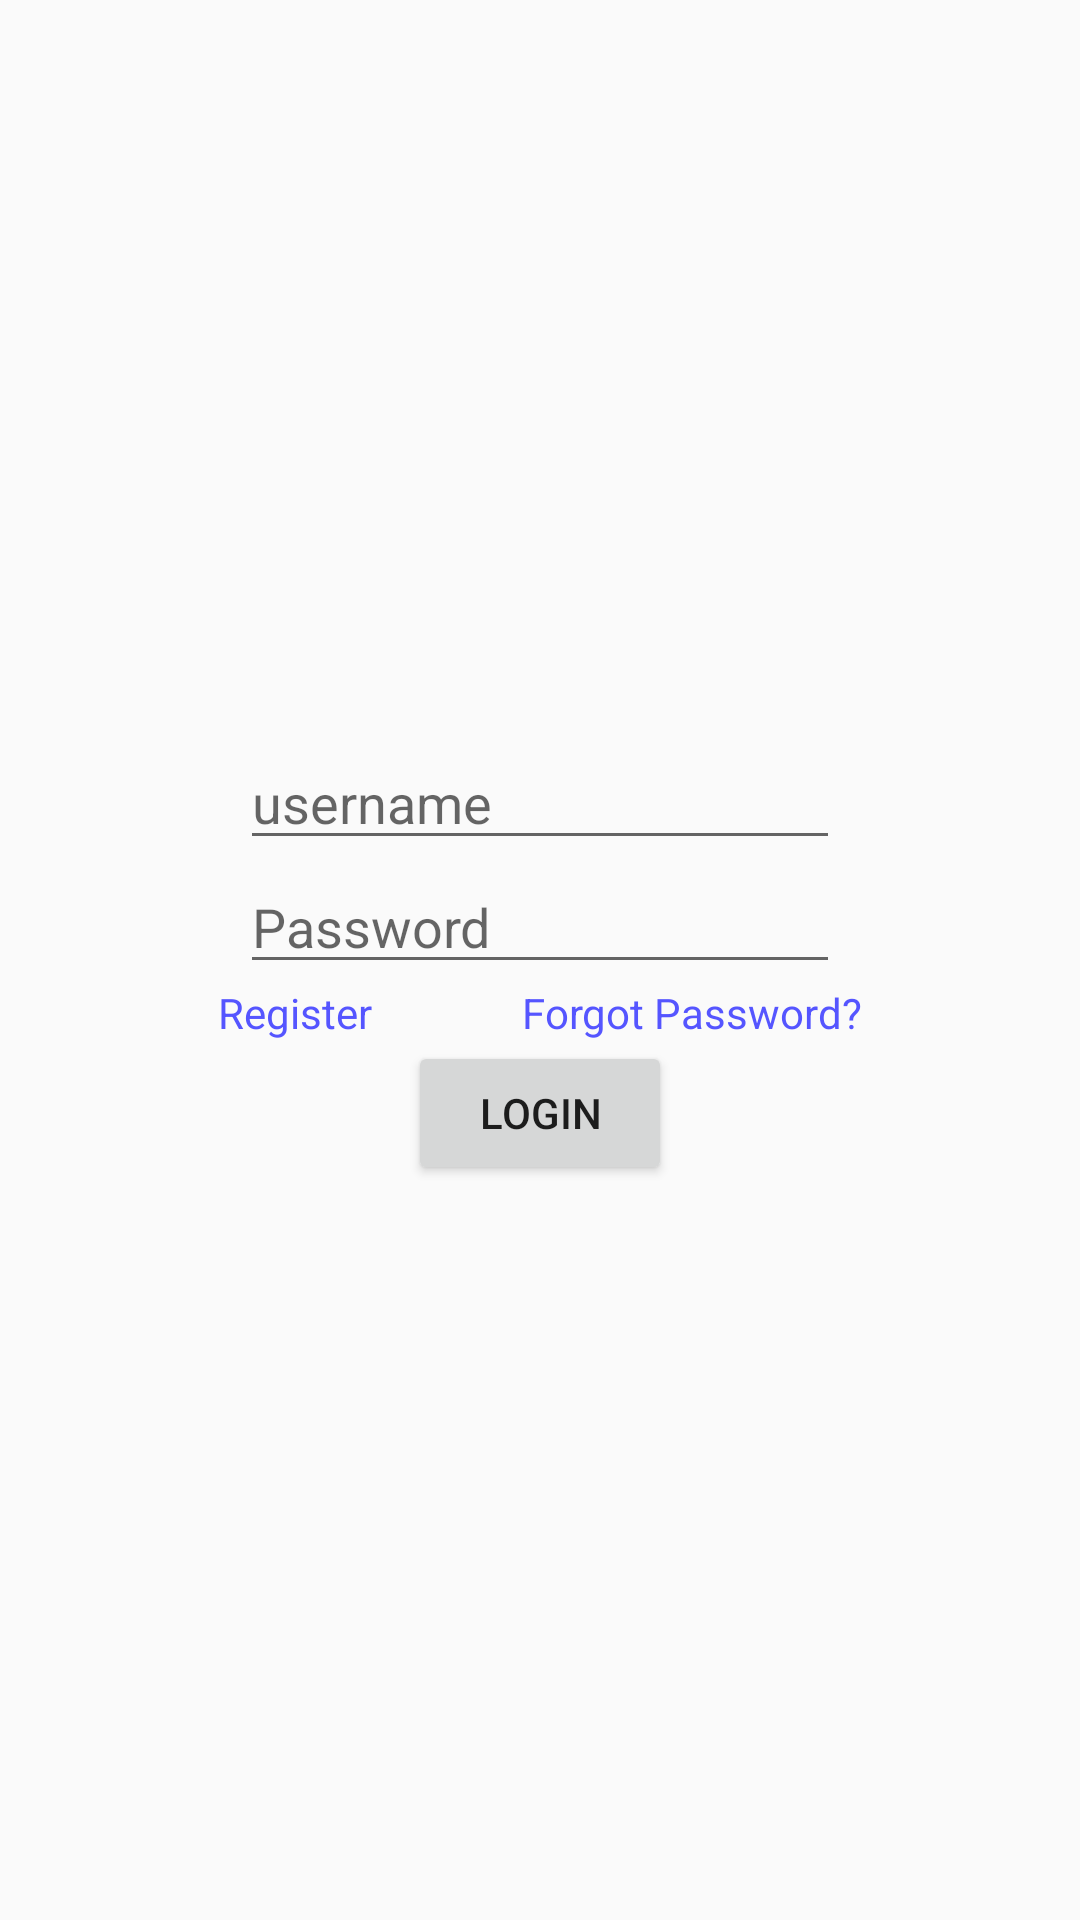

This screen was rendered from an Android layout file. Write that file and the resources it references.
<!-- AndroidManifest.xml: application theme Theme.AppCompat.Light.NoActionBar -->
<!-- res/layout/activity_login.xml -->
<?xml version="1.0" encoding="utf-8"?>
<androidx.constraintlayout.widget.ConstraintLayout xmlns:android="http://schemas.android.com/apk/res/android"
    xmlns:app="http://schemas.android.com/apk/res-auto"
    xmlns:tools="http://schemas.android.com/tools"
    android:layout_width="match_parent"
    android:layout_height="match_parent"
    tools:context=".LoginActivity">
    <LinearLayout
        android:layout_width="match_parent"
        android:layout_height="wrap_content"
        android:id="@+id/login_container"
        app:layout_constraintTop_toTopOf="parent"
        app:layout_constraintBottom_toBottomOf="parent"
        app:layout_constraintLeft_toLeftOf="parent"
        app:layout_constraintRight_toRightOf="parent"
        android:orientation="vertical">
        <EditText
            android:layout_width="200dp"
            android:layout_height="wrap_content"
            android:id="@+id/login_username"
            android:hint="@string/username_hint"
            android:layout_gravity="center_horizontal"/>
        <EditText
            android:layout_width="200dp"
            android:layout_height="wrap_content"
            android:id="@+id/login_password"
            android:hint="@string/prompt_password"
            android:layout_gravity="center_horizontal"/>
        <LinearLayout
            android:layout_width="wrap_content"
            android:layout_height="wrap_content"
            android:orientation="horizontal"
            android:id="@+id/link_container"
            android:layout_gravity="center_horizontal">
            <TextView
                android:layout_width="wrap_content"
                android:layout_height="wrap_content"
                android:id="@+id/register"
                android:text="@string/register_user"
                android:layout_marginRight="50dp"
                android:textColor="@color/link"/>
            <TextView
                android:layout_width="wrap_content"
                android:layout_height="wrap_content"
                android:id="@+id/login_reset_passsword"
                android:text="@string/reset_pass"
                android:layout_gravity="center_horizontal"
                android:textColor="@color/link"/>
        </LinearLayout>

        <Button
            android:layout_width="wrap_content"
            android:layout_height="wrap_content"
            android:id="@+id/login_submit"
            android:text="@string/login"
            android:layout_gravity="center_horizontal"/>
    </LinearLayout>



</androidx.constraintlayout.widget.ConstraintLayout>
<!-- resources referenced by this layout -->
<resources>
  <color name="link">#5555FF</color>
  <string name="login">Login</string>
  <string name="prompt_password">Password</string>
  <string name="register_user">Register</string>
  <string name="reset_pass">Forgot Password?</string>
  <string name="username_hint">username</string>
</resources>
